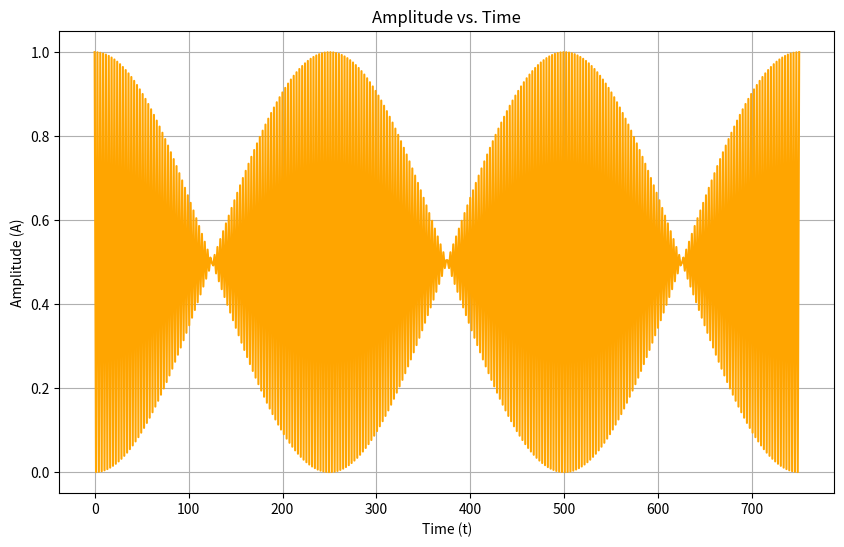

This chart was generated by the following Python code:
import numpy as np
import matplotlib.pyplot as plt
from scipy.signal import find_peaks

def generate_data(PLANCK_LENGTH, PLANCK_TIME, L, T, Nx, Nt, omega, phase_shift):
    dx = L / Nx                     # Spatial step
    dt = T / Nt                     # Temporal step


    # Output the values of length of medium, total time, and frequency
    print("Length of the medium (L):", L, "meters")
    print("Total time (T):", T, "seconds")

    # Spatial and temporal grids
    x = np.linspace(0, L, Nx)
    t = np.linspace(0, T, Nt)

    # Initialize the amplitude A(t)
    A = np.zeros((Nt, Nx))

    # Initialize the energy array
    energy = np.zeros(Nt)

    # Define the initial conditions
    A[0] = np.cos(omega * t[0]) * np.cos(omega * t[0])

    # Calculate energy for the initial condition
    energy[0] = 0.5 * np.sum(A[0] ** 2) * dx  # Sum of squared values integrated over the volume

    # Update the amplitude and energy over time
    for i in range(1, Nt):
        A[i] = np.cos(omega * t[i] + phase_shift) * np.cos(omega * t[i] + phase_shift)
        energy[i] = 0.5 * np.sum(A[i] ** 2) * dx  # Integrate over the volume

    # Sum all the energy values
    total_energy = np.sum(energy)

    # Output the total energy
    print("Total energy:", total_energy)

    return A, energy, x, t, total_energy

def list_amplitude_and_time(A, t):
    amplitude_time_list = []
    for i in range(len(t)):
        amplitude_time_list.append((t[i], A[i, 0]))
    return amplitude_time_list


def plot_amplitude_time(amplitude_time_list):
    times = [item[0] for item in amplitude_time_list]
    amplitudes = [item[1] for item in amplitude_time_list]
    
    plt.figure(figsize=(10, 6))
    plt.plot(times, amplitudes, color='orange')
    plt.title("Amplitude vs. Time")
    plt.xlabel("Time (t)")
    plt.ylabel("Amplitude (A)")
    plt.grid(True)
    plt.show()

# Constants
PLANCK_LENGTH = 1.616255e-35    # meters
PLANCK_TIME = 5.39116e-44       # seconds
L = PLANCK_LENGTH               # Length of the medium
T = 750                         # Total time
Nx = 100                        # Number of spatial points
Nt = 500                        # Number of time steps
omega = np.pi                   # Angular frequency
phase_shift = np.pi / 1         # Example phase shift of pi/4 radians (45 degrees)

A, energy, x, t, total_energy = generate_data(PLANCK_LENGTH, PLANCK_TIME, L, T, Nx, Nt, omega, phase_shift)

amplitude_time_list = list_amplitude_and_time(A, t)

# Output the amplitude and corresponding time values
print("Time and corresponding amplitude values:")
for time, amplitude in amplitude_time_list:
    print(f"Time: {time:.5f} s, Amplitude: {amplitude:.5f}")

plot_amplitude_time(amplitude_time_list)
